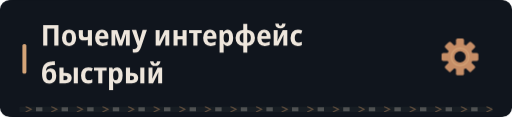
t = 0.00 s
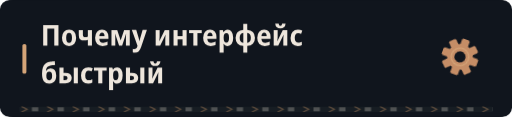
t = 1.34 s
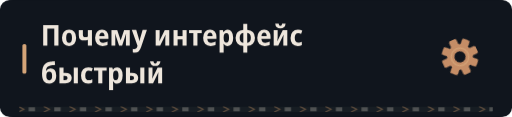
t = 4.34 s
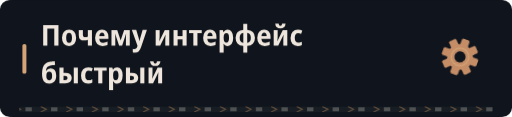
t = 7.34 s

The animated SVG that drew these frames (rendered in a browser with its animation timeline set to each time). Animation: 4 CSS @keyframes rules; frames cover the first 7.34 s, repeats indefinitely.

<svg xmlns="http://www.w3.org/2000/svg" width="640" height="146" viewBox="0 0 640 146" role="img"><defs><clipPath id="motion-frame"><rect x="1.0" y="1.0" width="638.0" height="144.0" rx="14" /></clipPath><clipPath id="motion-belt"><rect x="24.0" y="133.0" width="592.0" height="7" rx="1" /></clipPath><linearGradient id="motion-sheen" x1="0" y1="0" x2="1" y2=".2"><stop offset="0" stop-color="#e2c6a4" stop-opacity="0" /><stop offset=".46" stop-color="#e2c6a4" stop-opacity="0" /><stop offset=".5" stop-color="#e2c6a4" stop-opacity=".11" /><stop offset=".54" stop-color="#e2c6a4" stop-opacity="0" /><stop offset="1" stop-color="#e2c6a4" stop-opacity="0" /></linearGradient></defs><style>
@keyframes profile-belt { to { transform: translateX(32px); } }
@keyframes profile-sheen { to { transform: translateX(1920px); } }
@keyframes profile-gear { to { transform: rotate(360deg); } }
@keyframes profile-signal { 0%,100% { opacity: .35; } 50% { opacity: .85; } }
.profile-conveyor { animation: profile-belt 1.6s linear infinite; }
.profile-sheen { animation: profile-sheen 9s linear infinite; animation-delay: -1.34s; }
.profile-gear { transform-origin: 0px 0px; animation: profile-gear 24s linear infinite; }
.profile-signal { animation: profile-signal 6s cubic-bezier(.77,0,.175,1) infinite; animation-delay: -1.34s; }
@media (prefers-reduced-motion: reduce) {
 .profile-conveyor, .profile-sheen, .profile-gear, .profile-signal { animation: none; }
 .profile-sheen { opacity: 0; }
}
</style><title>Почему интерфейс быстрый</title><rect width="640" height="146" rx="16" fill="#0d1117" /><g clip-path="url(#motion-frame)" pointer-events="none"><rect x="-640.0" y="0.0" width="640.0" height="146.0" fill="url(#motion-sheen)" class="profile-sheen" /></g><rect width="640" height="146" rx="12" fill="#10151d" /><rect x="28" y="55.0" width="5" height="37" rx="2" fill="#d4a478" /><g transform="translate(51 57) scale(0.036 -0.036)" fill="#eee6dc"><path transform="translate(0 0)" d="M83 0V714H613V0H468V591H227V0Z" /><path transform="translate(696 0)" d="M285 -10Q170 -10 105.0 64.5Q40 139 40 274Q40 407 106.0 481.5Q172 556 288 556Q403 556 467.0 482.0Q531 408 531 274Q531 140 466.0 65.0Q401 -10 285 -10ZM286 103Q339 103 363.0 144.0Q387 185 387 274Q387 363 363.0 403.5Q339 444 286 444Q234 444 209.5 403.0Q185 362 185 274Q185 186 209.5 144.5Q234 103 286 103Z" /><path transform="translate(1268 0)" d="M366 0V204Q336 194 305.5 188.0Q275 182 241 182Q51 182 51 363V546H193V386Q193 337 212.5 316.5Q232 296 280 296Q301 296 321.5 299.5Q342 303 366 313V546H508V0Z" /><path transform="translate(1847 0)" d="M298 -10Q176 -10 107.5 61.5Q39 133 39 270Q39 408 104.0 482.5Q169 557 279 557Q386 557 443.5 490.5Q501 424 501 309V234H183Q185 170 219.5 136.5Q254 103 318 103Q394 103 471 143V28Q435 9 392.5 -0.5Q350 -10 298 -10ZM185 333H366Q366 386 344.5 418.5Q323 451 279 451Q238 451 213.5 422.0Q189 393 185 333Z" /><path transform="translate(2383 0)" d="M71 0V546H271L390 187L510 546H706V0H573V265Q573 341 580 412H576L441 0H336L200 413H196Q203 343 203 263V0Z" /><path transform="translate(3160 0)" d="M107 -240Q85 -240 66.5 -237.5Q48 -235 34 -231V-112Q46 -115 58.0 -117.0Q70 -119 84 -119Q129 -119 151.5 -95.0Q174 -71 189 -27L198 -1L1 547H154L242 253Q249 229 254.5 203.5Q260 178 263 156H267Q270 177 276.5 202.0Q283 227 290 253L376 547H524L322 -51Q290 -146 241.0 -193.0Q192 -240 107 -240Z" /><path transform="translate(3915 0)" d="M74 0V546H211V345Q211 314 209.0 278.0Q207 242 204.0 211.0Q201 180 198 163H202L389 546H546V0H408V207Q408 258 412.0 305.0Q416 352 419 376H415L231 0Z" /><path transform="translate(4535 0)" d="M74 0V546H215V332H387V546H528V0H387V220H215V0Z" /><path transform="translate(5137 0)" d="M160 0V437H11V546H451V437H302V0Z" /><path transform="translate(5598 0)" d="M298 -10Q176 -10 107.5 61.5Q39 133 39 270Q39 408 104.0 482.5Q169 557 279 557Q386 557 443.5 490.5Q501 424 501 309V234H183Q185 170 219.5 136.5Q254 103 318 103Q394 103 471 143V28Q435 9 392.5 -0.5Q350 -10 298 -10ZM185 333H366Q366 386 344.5 418.5Q323 451 279 451Q238 451 213.5 422.0Q189 393 185 333Z" /><path transform="translate(6134 0)" d="M74 -240V546H188L208 475H215Q238 513 272.0 534.5Q306 556 356 556Q442 556 494.0 483.5Q546 411 546 273Q546 136 493.5 63.0Q441 -10 355 -10Q304 -10 270.5 11.0Q237 32 215 64H208Q215 16 215 -16V-240ZM313 107Q402 107 402 274Q402 358 380.5 399.5Q359 441 312 441Q260 441 238.0 404.0Q216 367 215 290V269Q215 189 237.0 148.0Q259 107 313 107Z" /><path transform="translate(6723 0)" d="M308 -240V-7Q179 2 109.5 75.0Q40 148 40 274Q40 400 109.5 472.0Q179 544 307 554V760H445V554Q574 545 643.5 472.5Q713 400 713 274Q713 148 643.5 75.0Q574 2 446 -7V-240ZM183 274Q183 196 215.0 152.0Q247 108 309 103V444Q246 438 214.5 394.5Q183 351 183 274ZM570 274Q570 351 538.5 394.5Q507 438 444 444V103Q506 108 538.0 152.0Q570 196 570 274Z" /><path transform="translate(7477 0)" d="M298 -10Q176 -10 107.5 61.5Q39 133 39 270Q39 408 104.0 482.5Q169 557 279 557Q386 557 443.5 490.5Q501 424 501 309V234H183Q185 170 219.5 136.5Q254 103 318 103Q394 103 471 143V28Q435 9 392.5 -0.5Q350 -10 298 -10ZM185 333H366Q366 386 344.5 418.5Q323 451 279 451Q238 451 213.5 422.0Q189 393 185 333Z" /><path transform="translate(8013 0)" d="M74 0V546H211V345Q211 314 209.0 278.0Q207 242 204.0 211.0Q201 180 198 163H202L389 546H546V0H408V207Q408 258 412.0 305.0Q416 352 419 376H415L231 0ZM305 603Q140 603 126 766H246Q252 688 307 688Q361 688 367 766H487Q480 685 433.5 644.0Q387 603 305 603Z" /><path transform="translate(8633 0)" d="M288 -10Q167 -10 103.0 61.5Q39 133 39 268Q39 409 108.5 483.0Q178 557 294 557Q382 557 447 522L406 413Q351 440 305 440Q246 440 215.5 397.0Q185 354 185 271Q185 108 314 108Q341 108 371.5 115.0Q402 122 431 136V20Q371 -10 288 -10Z" /></g><g transform="translate(51 104) scale(0.036 -0.036)" fill="#eee6dc"><path transform="translate(0 0)" d="M291 -10Q171 -10 107.0 71.5Q43 153 43 336Q43 464 71.0 547.5Q99 631 153.0 677.5Q207 724 286 742Q308 746 341.0 751.5Q374 757 411.5 762.5Q449 768 483 772L497 644Q453 638 405.5 631.0Q358 624 326 618Q253 602 221.0 559.5Q189 517 178 431H185Q236 523 341 523Q433 523 484.5 456.5Q536 390 536 270Q536 177 505.0 114.5Q474 52 419.0 21.0Q364 -10 291 -10ZM293 106Q345 106 369.0 142.0Q393 178 393 255Q393 332 369.5 369.5Q346 407 293 407Q241 407 216.5 370.5Q192 334 192 256Q192 177 216.5 141.5Q241 106 293 106Z" /><path transform="translate(576 0)" d="M71 0V546H214L213 367H270Q498 367 498 185Q498 95 441.0 47.5Q384 0 272 0ZM569 0V546H711V0ZM213 111H265Q355 111 355 184Q355 258 264 258H213Z" /><path transform="translate(1358 0)" d="M288 -10Q167 -10 103.0 61.5Q39 133 39 268Q39 409 108.5 483.0Q178 557 294 557Q382 557 447 522L406 413Q351 440 305 440Q246 440 215.5 397.0Q185 354 185 271Q185 108 314 108Q341 108 371.5 115.0Q402 122 431 136V20Q371 -10 288 -10Z" /><path transform="translate(1835 0)" d="M160 0V437H11V546H451V437H302V0Z" /><path transform="translate(2296 0)" d="M74 -240V546H188L208 475H215Q238 513 272.0 534.5Q306 556 356 556Q442 556 494.0 483.5Q546 411 546 273Q546 136 493.5 63.0Q441 -10 355 -10Q304 -10 270.5 11.0Q237 32 215 64H208Q215 16 215 -16V-240ZM313 107Q402 107 402 274Q402 358 380.5 399.5Q359 441 312 441Q260 441 238.0 404.0Q216 367 215 290V269Q215 189 237.0 148.0Q259 107 313 107Z" /><path transform="translate(2885 0)" d="M71 0V546H214L213 367H270Q498 367 498 185Q498 95 441.0 47.5Q384 0 272 0ZM569 0V546H711V0ZM213 111H265Q355 111 355 184Q355 258 264 258H213Z" /><path transform="translate(3667 0)" d="M74 0V546H211V345Q211 314 209.0 278.0Q207 242 204.0 211.0Q201 180 198 163H202L389 546H546V0H408V207Q408 258 412.0 305.0Q416 352 419 376H415L231 0ZM305 603Q140 603 126 766H246Q252 688 307 688Q361 688 367 766H487Q480 685 433.5 644.0Q387 603 305 603Z" /></g><g transform="translate(575 71.0) scale(1)"><g class="profile-gear" fill="#c58d66"><rect x="-5" y="-23" width="10" height="15" rx="2" transform="rotate(0)" /><rect x="-5" y="-23" width="10" height="15" rx="2" transform="rotate(45)" /><rect x="-5" y="-23" width="10" height="15" rx="2" transform="rotate(90)" /><rect x="-5" y="-23" width="10" height="15" rx="2" transform="rotate(135)" /><rect x="-5" y="-23" width="10" height="15" rx="2" transform="rotate(180)" /><rect x="-5" y="-23" width="10" height="15" rx="2" transform="rotate(225)" /><rect x="-5" y="-23" width="10" height="15" rx="2" transform="rotate(270)" /><rect x="-5" y="-23" width="10" height="15" rx="2" transform="rotate(315)" /><circle r="16" /><circle r="7" fill="#10151d" /><circle r="11" fill="none" stroke="#d4a478" stroke-width="1.5" /></g></g><g clip-path="url(#motion-belt)" pointer-events="none"><rect x="24.0" y="133.0" width="592.0" height="7" fill="#171d23" /><g class="profile-conveyor"><path d="M-32 133l7 3.5 -7 3.5" fill="none" stroke="#9e7956" stroke-width="1.5" opacity=".55" /><rect x="-19.0" y="134.0" width="8" height="5" fill="#a5a29b" opacity=".4" /><path d="M0 133l7 3.5 -7 3.5" fill="none" stroke="#9e7956" stroke-width="1.5" opacity=".55" /><rect x="13.0" y="134.0" width="8" height="5" fill="#a5a29b" opacity=".4" /><path d="M32 133l7 3.5 -7 3.5" fill="none" stroke="#9e7956" stroke-width="1.5" opacity=".55" /><rect x="45.0" y="134.0" width="8" height="5" fill="#a5a29b" opacity=".4" /><path d="M64 133l7 3.5 -7 3.5" fill="none" stroke="#9e7956" stroke-width="1.5" opacity=".55" /><rect x="77.0" y="134.0" width="8" height="5" fill="#a5a29b" opacity=".4" /><path d="M96 133l7 3.5 -7 3.5" fill="none" stroke="#9e7956" stroke-width="1.5" opacity=".55" /><rect x="109.0" y="134.0" width="8" height="5" fill="#a5a29b" opacity=".4" /><path d="M128 133l7 3.5 -7 3.5" fill="none" stroke="#9e7956" stroke-width="1.5" opacity=".55" /><rect x="141.0" y="134.0" width="8" height="5" fill="#a5a29b" opacity=".4" /><path d="M160 133l7 3.5 -7 3.5" fill="none" stroke="#9e7956" stroke-width="1.5" opacity=".55" /><rect x="173.0" y="134.0" width="8" height="5" fill="#a5a29b" opacity=".4" /><path d="M192 133l7 3.5 -7 3.5" fill="none" stroke="#9e7956" stroke-width="1.5" opacity=".55" /><rect x="205.0" y="134.0" width="8" height="5" fill="#a5a29b" opacity=".4" /><path d="M224 133l7 3.5 -7 3.5" fill="none" stroke="#9e7956" stroke-width="1.5" opacity=".55" /><rect x="237.0" y="134.0" width="8" height="5" fill="#a5a29b" opacity=".4" /><path d="M256 133l7 3.5 -7 3.5" fill="none" stroke="#9e7956" stroke-width="1.5" opacity=".55" /><rect x="269.0" y="134.0" width="8" height="5" fill="#a5a29b" opacity=".4" /><path d="M288 133l7 3.5 -7 3.5" fill="none" stroke="#9e7956" stroke-width="1.5" opacity=".55" /><rect x="301.0" y="134.0" width="8" height="5" fill="#a5a29b" opacity=".4" /><path d="M320 133l7 3.5 -7 3.5" fill="none" stroke="#9e7956" stroke-width="1.5" opacity=".55" /><rect x="333.0" y="134.0" width="8" height="5" fill="#a5a29b" opacity=".4" /><path d="M352 133l7 3.5 -7 3.5" fill="none" stroke="#9e7956" stroke-width="1.5" opacity=".55" /><rect x="365.0" y="134.0" width="8" height="5" fill="#a5a29b" opacity=".4" /><path d="M384 133l7 3.5 -7 3.5" fill="none" stroke="#9e7956" stroke-width="1.5" opacity=".55" /><rect x="397.0" y="134.0" width="8" height="5" fill="#a5a29b" opacity=".4" /><path d="M416 133l7 3.5 -7 3.5" fill="none" stroke="#9e7956" stroke-width="1.5" opacity=".55" /><rect x="429.0" y="134.0" width="8" height="5" fill="#a5a29b" opacity=".4" /><path d="M448 133l7 3.5 -7 3.5" fill="none" stroke="#9e7956" stroke-width="1.5" opacity=".55" /><rect x="461.0" y="134.0" width="8" height="5" fill="#a5a29b" opacity=".4" /><path d="M480 133l7 3.5 -7 3.5" fill="none" stroke="#9e7956" stroke-width="1.5" opacity=".55" /><rect x="493.0" y="134.0" width="8" height="5" fill="#a5a29b" opacity=".4" /><path d="M512 133l7 3.5 -7 3.5" fill="none" stroke="#9e7956" stroke-width="1.5" opacity=".55" /><rect x="525.0" y="134.0" width="8" height="5" fill="#a5a29b" opacity=".4" /><path d="M544 133l7 3.5 -7 3.5" fill="none" stroke="#9e7956" stroke-width="1.5" opacity=".55" /><rect x="557.0" y="134.0" width="8" height="5" fill="#a5a29b" opacity=".4" /><path d="M576 133l7 3.5 -7 3.5" fill="none" stroke="#9e7956" stroke-width="1.5" opacity=".55" /><rect x="589.0" y="134.0" width="8" height="5" fill="#a5a29b" opacity=".4" /><path d="M608 133l7 3.5 -7 3.5" fill="none" stroke="#9e7956" stroke-width="1.5" opacity=".55" /><rect x="621.0" y="134.0" width="8" height="5" fill="#a5a29b" opacity=".4" /><path d="M640 133l7 3.5 -7 3.5" fill="none" stroke="#9e7956" stroke-width="1.5" opacity=".55" /><rect x="653.0" y="134.0" width="8" height="5" fill="#a5a29b" opacity=".4" /></g></g></svg>
